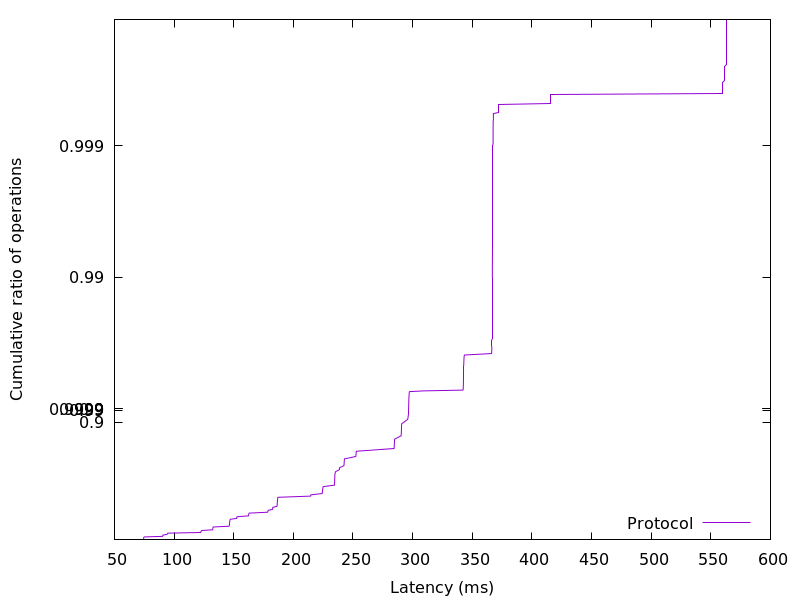

Values plotted in this chart, from the file beside it:
74.223872, 0.01
74.32, 0.02
74.39, 0.03
74.49, 0.04
74.6, 0.05
74.86, 0.06
90.35, 0.07
90.52, 0.08
90.63, 0.09
93.92, 0.1
94.49, 0.11
94.64, 0.12
122.3, 0.13
122.5, 0.14
122.6, 0.15
123.1, 0.16
132.3, 0.17
132.4, 0.18
132.5, 0.19
132.6, 0.2
132.8, 0.21
145.9, 0.22
146.3, 0.23
146.4, 0.24
146.4, 0.25
146.5, 0.26
146.6, 0.27
146.6, 0.28
146.7, 0.29
146.9, 0.3
147.1, 0.31
152.5, 0.32
152.6, 0.33
152.8, 0.34
162.4, 0.35
162.5, 0.36
162.7, 0.37
162.9, 0.38
178.5, 0.39
178.6, 0.4
179, 0.41
182.5, 0.42
182.6, 0.43
182.8, 0.44
186.2, 0.45
186.4, 0.46
186.4, 0.47
186.5, 0.48
186.6, 0.49
186.6, 0.5
186.7, 0.51
186.8, 0.52
187.1, 0.53
214.5, 0.54
214.7, 0.55
224.1, 0.56
224.3, 0.57
224.4, 0.58
224.5, 0.59
224.7, 0.6
225, 0.61
... 298 more rows
